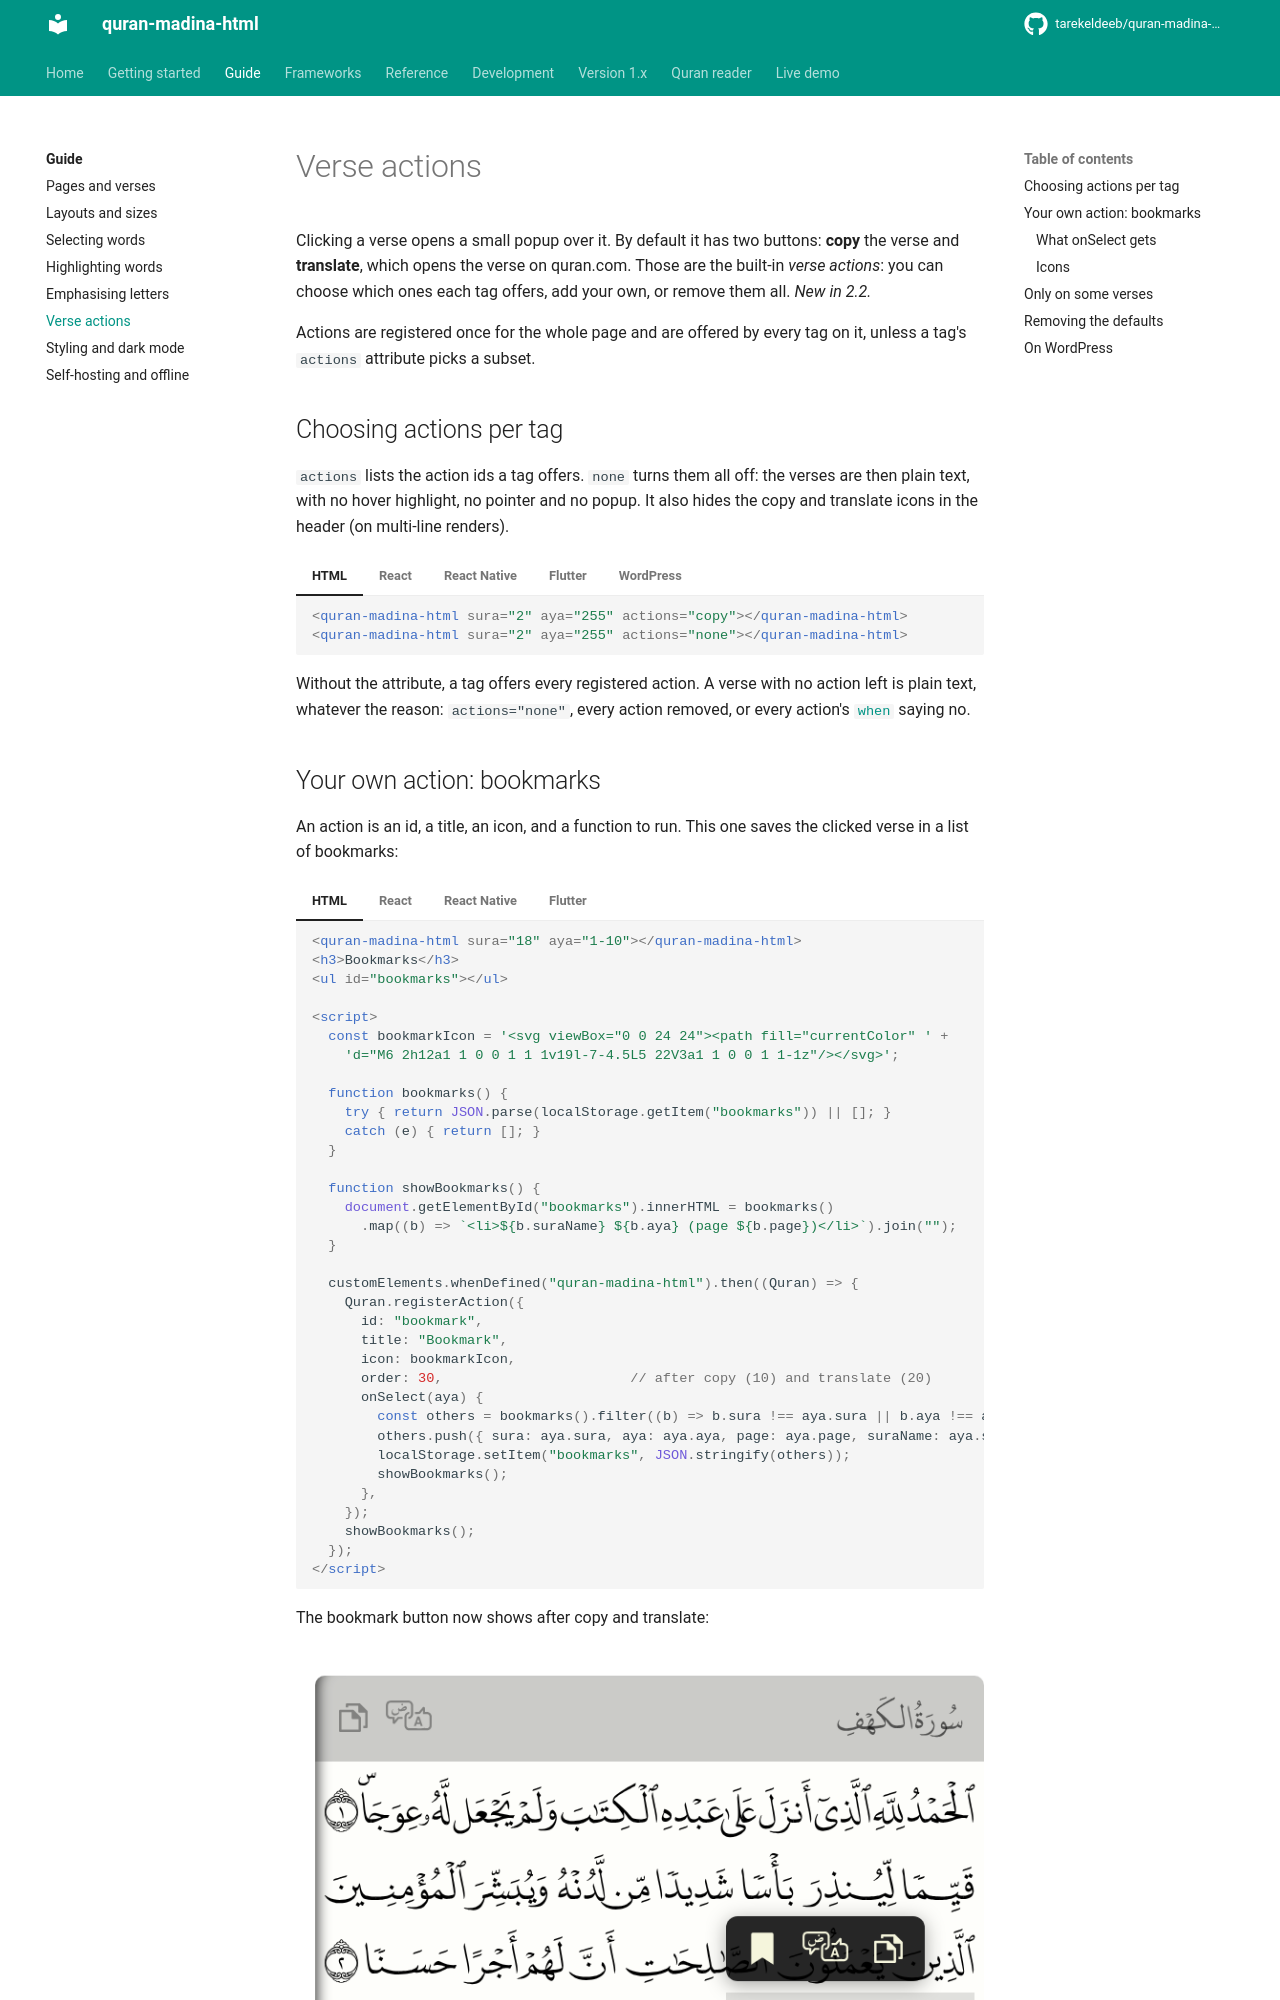

repository: tarekeldeeb/quran-madina-html · page: docs/guide/actions/index.html · generator: mkdocs

# Verse actions

Clicking a verse opens a small popup over it. By default it has two buttons: **copy** the verse
and **translate**, which opens the verse on quran.com. Those are the built-in *verse actions*:
you can choose which ones each tag offers, add your own, or remove them all. *New in 2.2.*

Actions are registered once for the whole page and are offered by every tag on it, unless a
tag's `actions` attribute picks a subset.

## Choosing actions per tag

`actions` lists the action ids a tag offers. `none` turns them all off: the verses are then
plain text, with no hover highlight, no pointer and no popup. It also hides the copy and
translate icons in the header (on multi-line renders).

=== "HTML"

    ```html
    <quran-madina-html sura="2" aya="255" actions="copy"></quran-madina-html>
    <quran-madina-html sura="2" aya="255" actions="none"></quran-madina-html>
    ```

=== "React"

    ```jsx
    <QuranMadinaHtml sura={2} aya="255" actions={["copy"]} />
    <QuranMadinaHtml sura={2} aya="255" actions={[]} />
    ```

=== "React Native"

    ```jsx
    <QuranMadinaNative sura={2} aya="255" actions={["copy"]} />
    <QuranMadinaNative sura={2} aya="255" actions={[]} />
    ```

=== "Flutter"

    ```dart
    QuranMadinaFlutter(sura: 2, aya: '255', actions: ['copy'])
    QuranMadinaFlutter(sura: 2, aya: '255', actions: [])
    ```

=== "WordPress"

    ```text
    [quran sura="2" aya="255" actions="copy"]
    [quran sura="2" aya="255" actions="none"]
    ```

    In the Quran block, the same goes in **Verse actions**.

Without the attribute, a tag offers every registered action. A verse with no action left is
plain text, whatever the reason: `actions="none"`, every action removed, or every action's
[`when`](#only-on-some-verses) saying no.
